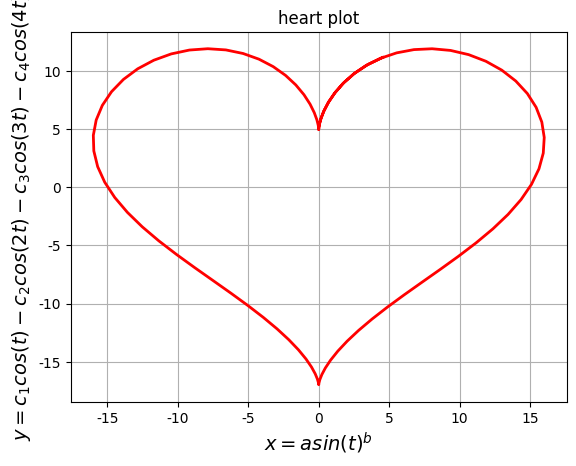

Write the Python code that produced this figure.
# -- coding = 'utf-8' -- 
# Author Kylin
# Python Version 3.7.3
# OS macOS
"""
心型线:
    x = asin(t)^b
    y = c_1cos(t) - c_2cos(2t) - c_3cos(3t) - c_4cos(4t)
"""
import matplotlib.pyplot as plt
import numpy as np
import matplotlib as mpl


def main():
    t = np.linspace(0, 7, 100)
    x = 16 * np.sin(t) ** 3
    y = 13 * np.cos(t) - 5 * np.cos(2*t) - 2 * np.cos(3*t) - np.cos(4*t)

    mpl.rcParams['font.sans-serif'] = [u'Times New Roman']
    mpl.rcParams['axes.unicode_minus'] = False

    plt.plot(x, y, 'r-', linewidth=2)
    plt.xlabel(r"$x = asin(t)^b$", fontsize=14)
    plt.ylabel(r"$y = c_1cos(t) - c_2cos(2t) - c_3cos(3t) - c_4cos(4t)$", fontsize=14)
    plt.title(u"heart plot")
    plt.grid(True)
    plt.show()


if __name__ == "__main__":
    main()